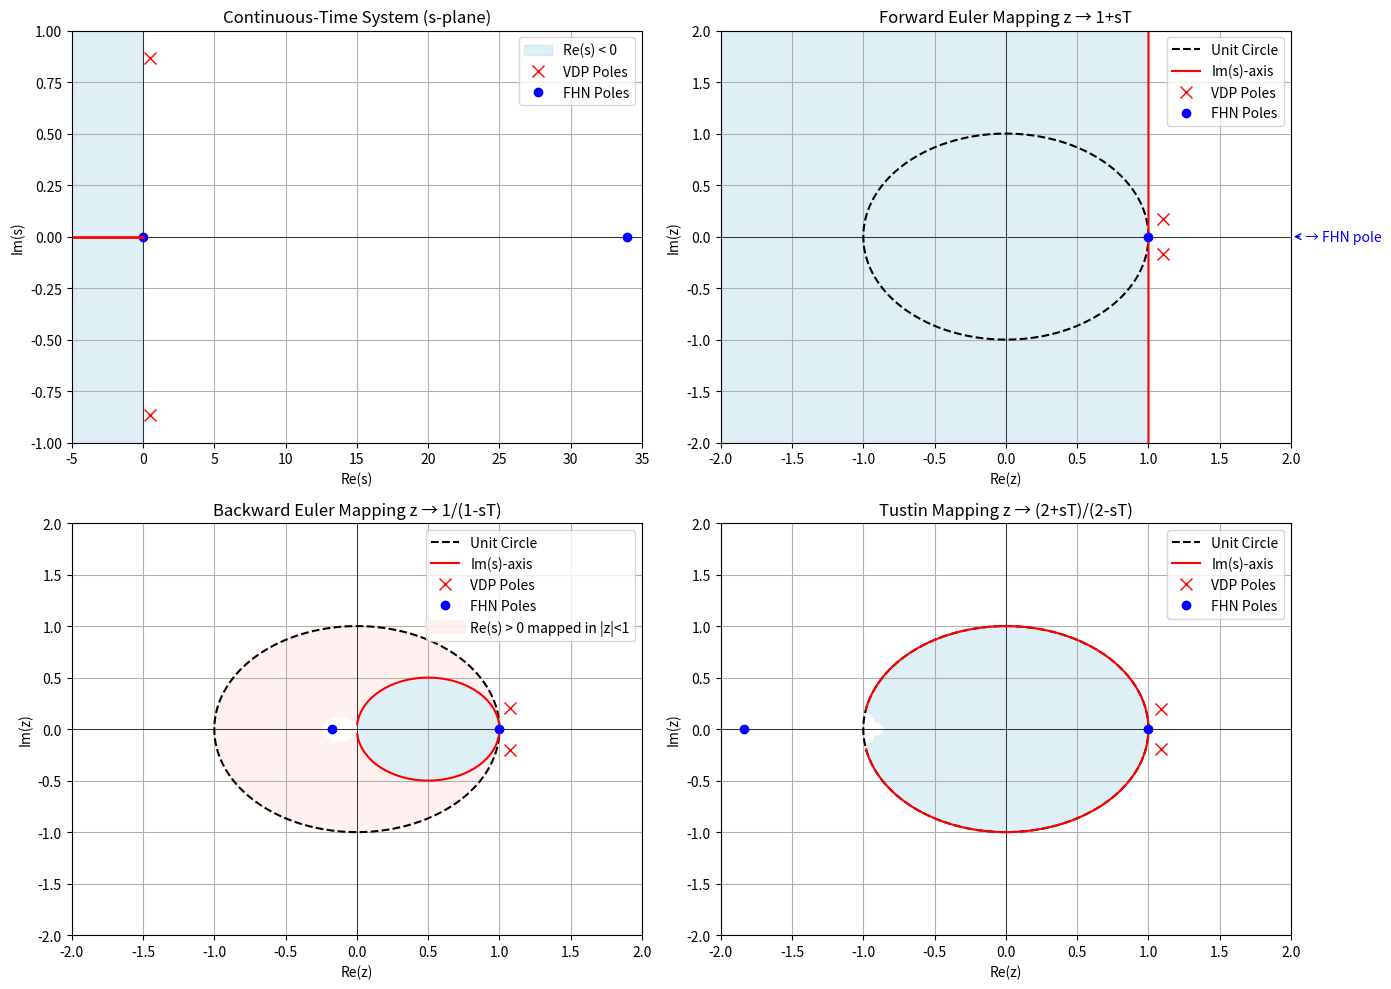

Reproduce this figure in Python.
import numpy as np
import matplotlib.pyplot as plt

# Metodi di discretizzazione
def forward_euler(s, T):
    return 1 + s * T

def backward_euler(s, T):
    return 1 / (1 - s * T)

def tustin(s, T):
    return (2 + s * T) / (2 - s * T)

def backward_euler_inverse(z, T):
    return (1 - 1 / z) / T


def plot_s_to_z_mapping_ultra(T=0.2, N=2000):
    fig, axes = plt.subplots(2, 2, figsize=(14, 10))

    # Griglia nel piano s
    x = np.linspace(-25 / T, 5 / T, N)
    y = np.linspace(-25 / T, 25 / T, N)
    S_real, S_imag = np.meshgrid(x, y)
    S = S_real + 1j * S_imag

    # Circonferenza unitaria
    theta = np.linspace(0, 2 * np.pi, 500)
    unit_circle = np.exp(1j * theta)

    # Poli nel piano s (Van der Pol + FitzHugh-Nagumo)
    mhu = 1
    b, tau, v0 = 1.4, 0.8, 0.3087
    k = 50

    c1 = -0.5 * (b / tau - k * (1 - 3 * v0 ** 2))
    c2 = k / tau * (1 - b * (1 - 3 * v0 ** 2))

    print("VDP |", -1 + mhu ** 2 / 4, "if pos then Real poles")
    print("FHN |", c1 ** 2 - c2, "if pos then Real poles")

    vdp_real, fhn_real = mhu / 2, c1
    vdp_img = np.sqrt(np.abs(1 - mhu ** 2 / 4)) * 1j if mhu ** 2 / 4 - 1 < 0 else np.sqrt(mhu ** 2 / 4 - 1)
    fhn_img = np.sqrt(np.abs(c2 - c1 ** 2)) * 1j if c1 ** 2 - c2 < 0 else np.sqrt(c1 ** 2 - c2)

    poli_models = np.array([
        vdp_real + vdp_img,
        vdp_real - vdp_img,
        fhn_real + fhn_img,
        fhn_real - fhn_img
    ])

    poli_test = np.array([0.2, 2, 50, 200])
    poli_s = poli_models

    # === PLOT metodi (z-plane) ===
    for ax, method_func, title, formula in zip(
        [axes[0, 1], axes[1, 0], axes[1, 1]],
        [forward_euler, backward_euler, tustin],
        ["Forward Euler", "Backward Euler", "Tustin"],
        ["z → 1+sT", "z → 1/(1-sT)", "z → (2+sT)/(2-sT)"]
    ):
        Z = method_func(S, T)
        z_imm = method_func(1j * np.linspace(-100, 100, N), T)

        vdp_poles, fhn_poles = poli_s[:2], poli_s[2:]
        #poli_z = method_func(poli_s, T)
        vdp_z, fhn_z = method_func(vdp_poles, T), method_func(fhn_poles, T)

        ax.set_title(f"{title} Mapping {formula}")
        ax.axvline(0, color='black', lw=0.5)
        ax.axhline(0, color='black', lw=0.5)
        ax.set_xlim([-2, 2])
        ax.set_ylim([-2, 2])
        ax.set_xlabel("Re(z)")
        ax.set_ylabel("Im(z)")
        ax.grid(True)

        ax.plot(np.real(unit_circle), np.imag(unit_circle), 'k--', label='Unit Circle')
        ax.plot(np.real(z_imm), np.imag(z_imm), 'r', lw=1.5, label='Im(s)-axis')
        #ax.plot(np.real(poli_z), np.imag(poli_z), 'rx', markersize=8, label='Mapped Poles')
        ax.plot(np.real(vdp_z), np.imag(vdp_z), 'rx', markersize=8, label='VDP Poles')
        ax.plot(np.real(fhn_z), np.imag(fhn_z), 'bo', markersize=6, label='FHN Poles')

        for z in fhn_z:
            if np.real(z) > 2:
                ax.annotate('→ FHN pole', xy=(2, np.imag(z)), xytext=(2.1, np.imag(z)),
                            textcoords='data', ha='left', va='center', color='blue',
                            arrowprops=dict(arrowstyle='->', color='blue'))
        print(f'VDP ({method_func}): {vdp_z}')
        print(f'FHN ({method_func}): {fhn_z}')

        # Regione stabile: Re(s) < 0
        stable_mask = np.real(S) < 0
        ax.contourf(np.real(Z), np.imag(Z), stable_mask, levels=[0.5, 1], colors=['lightblue'], alpha=0.4)

        # SOLO PER BACKWARD EULER: evidenzia zona "falsamente stabile"
        if title == "Backward Euler":
            inside_unit_circle = np.abs(Z) < 1
            complementary_mask = np.logical_and(~stable_mask, inside_unit_circle)
            # Inverso: z → s per i punti della zona rosa (complementare)
            Z_flat = Z[complementary_mask]
            S_from_z = backward_euler_inverse(Z_flat, T)

            ax.contourf(np.real(Z), np.imag(Z), complementary_mask, levels=[0.5, 1], colors=['mistyrose'], alpha=0.5)
            ax.plot([], [], color='mistyrose', lw=10, alpha=0.5, label='Re(s) > 0 mapped in |z|<1')

        ax.legend()

    # === PLOT s-plane (continuo) ===
    ax_s = axes[0, 0]
    ax_s.set_title("Continuous-Time System (s-plane)")
    ax_s.axvline(0, color='black', lw=0.5)
    ax_s.axhline(0, color='black', lw=0.5)
    ax_s.set_xlim([-5, 35])
    ax_s.set_ylim([-1, 1])
    ax_s.set_xlabel("Re(s)")
    ax_s.set_ylabel("Im(s)")
    ax_s.grid(True)

    # Area stabile Re(s)<0 → blu
    ax_s.fill_betweenx(y, x[0], 0, color='lightblue', alpha=0.4, label='Re(s) < 0')

    # Area instabile Re(s)>0 → rosa (corrispondente alla zona "ingannevolmente stabile" nel dominio z)
    #ax_s.fill_betweenx(y, 0, x[-1], color='mistyrose', alpha=0.4, label='Re(s) > 0')

    #ax_s.plot(np.real(poli_s), np.imag(poli_s), 'rx', markersize=8, label='Poles')
    ax_s.plot(np.real(vdp_poles), np.imag(vdp_poles), 'rx', markersize=8, label='VDP Poles')
    ax_s.plot(np.real(fhn_poles), np.imag(fhn_poles), 'bo', markersize=6, label='FHN Poles')

    ax_s.plot([x[0], 0], [0, 0], 'r', lw=2)
    ax_s.legend()

    print('VDP (CT):', vdp_poles)
    print('FHN (CT):', fhn_poles)

    plt.tight_layout()
    plt.show()

# Esegui il plot
plot_s_to_z_mapping_ultra()
